Run: headless pygame with SDL's dummy video driver; simulated clock (each Clock.tick advances the game by its frame time, no real sleeping); random seed 0; keys injected as events and as key.get_pressed() state; no mouse input.
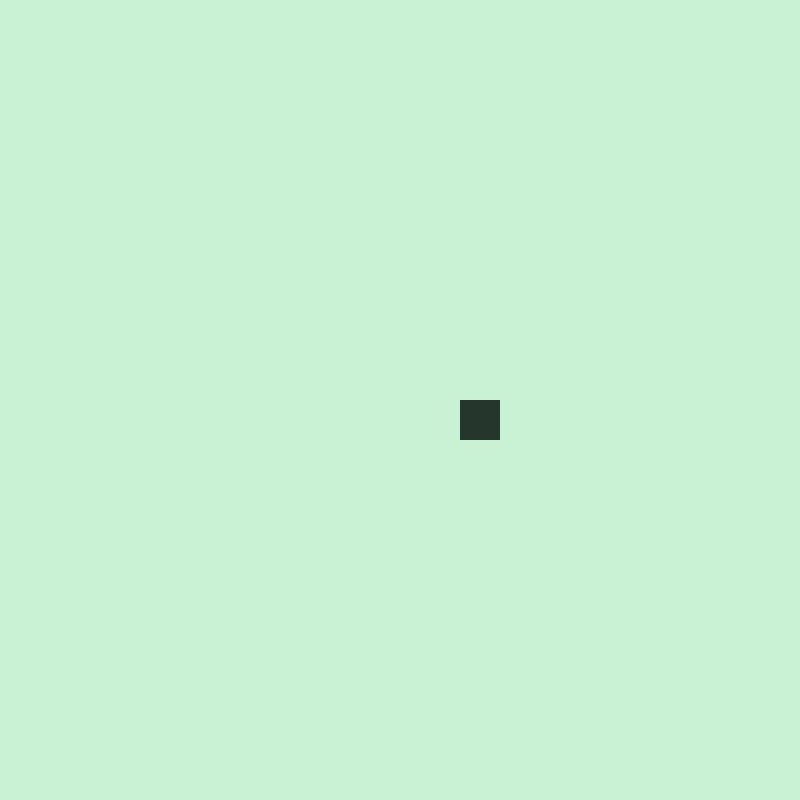
Frame 1 of 4 · flips 1–60 · no input
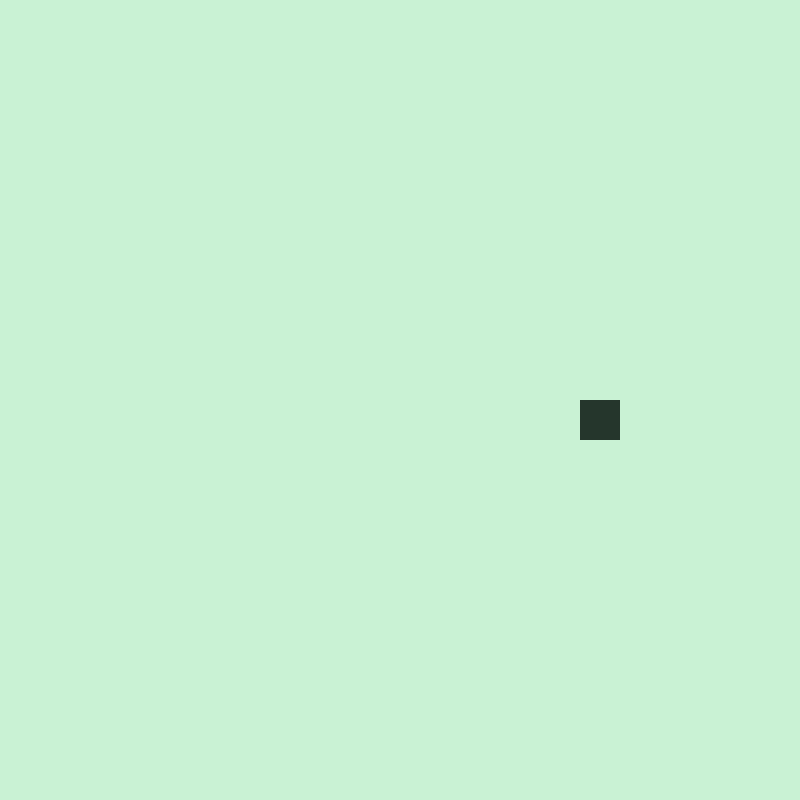
Frame 2 of 4 · flips 61–180 · tapped SPACE, RETURN · held RIGHT (→), D
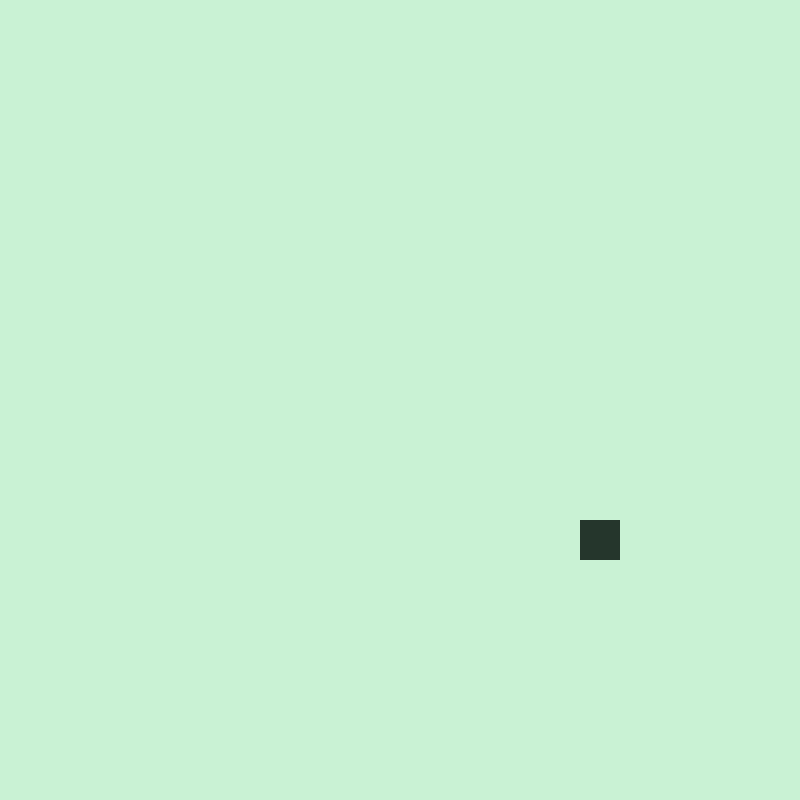
Frame 3 of 4 · flips 181–300 · held DOWN (↓), S
Frame 4 of 4 · flips 301–420 · held LEFT (←), A, UP (↑), W · screen same as frame 2, image omitted

The pygame program that drew these frames:

import pygame
from pygame.cursors import arrow
from pygame.display import update

# Configs and Veriables
pygame.init()
WIDTH, HEIGHT = 800, 800
HALFW, HALFH = WIDTH/2, HEIGHT/2
SCREEN = pygame.display.set_mode((WIDTH,HEIGHT))
pygame.display.set_caption('Snake Game')
BG_COLOR = (201, 242, 212)
SPOTS = 20
snake = pygame.Rect((HALFW, HALFH), (WIDTH/SPOTS, HEIGHT/SPOTS))
SNAKE_COLOR = (37, 54, 44)

# Functions

def block(arrow):
    left = snake.left < 10
    right =  snake.left  >= WIDTH
    top = snake.bottom <= 0
    bottom =  snake.top >= HEIGHT
    arrows = [left, right, top, bottom]
    return arrows[arrow]

def controls(vel,turn):
    key = pygame.key.get_pressed()       

    if key[pygame.K_LEFT]:turn = [[-abs(vel),0],'left']
    if key[pygame.K_RIGHT] :turn = [[abs(vel),0], 'right']
    if key[pygame.K_UP]:turn = [[0, -abs(vel)], 'up']
    if key[pygame.K_DOWN]:turn = [[0,abs(vel)], 'down']

    return turn

def move_snake(vel, turn, still_out):
    out_of_screen = (block(0) or block(1) or block(2) or block(3))
    turn = controls(vel,turn) 

    if out_of_screen and still_out == 0:
        still_out =1; 
        if (turn[1] == 'right' or turn[1] == 'left'): 
            turn = [[-abs(vel), 0], 'left'] if turn[1] =='right' else [[abs(vel),0], 'right']
        else: 
            turn = [[0,abs(vel)], 'down'] if turn[1]== 'up' else [[0, -abs(vel)], 'up']
    elif not out_of_screen: still_out = 0

    return turn

def display_on_screen(turn):
    SCREEN.fill(BG_COLOR) 

    snake.move_ip(turn[0])

    pygame.draw.rect(SCREEN, SNAKE_COLOR, snake)

    pygame.display.update()

def main():
    CLOCK = pygame.time.Clock(); still_out = 0; vel =1; turn = [[vel,0],'right']; 

    crashed = False 
    while not crashed:
        CLOCK.tick(120)
        for event in pygame.event.get():
            if event.type == pygame.QUIT:
                crashed = True
        
        turn = move_snake(vel,turn,still_out)
        display_on_screen(turn)

    pygame.quit()

if __name__ == '__main__':
    main()
